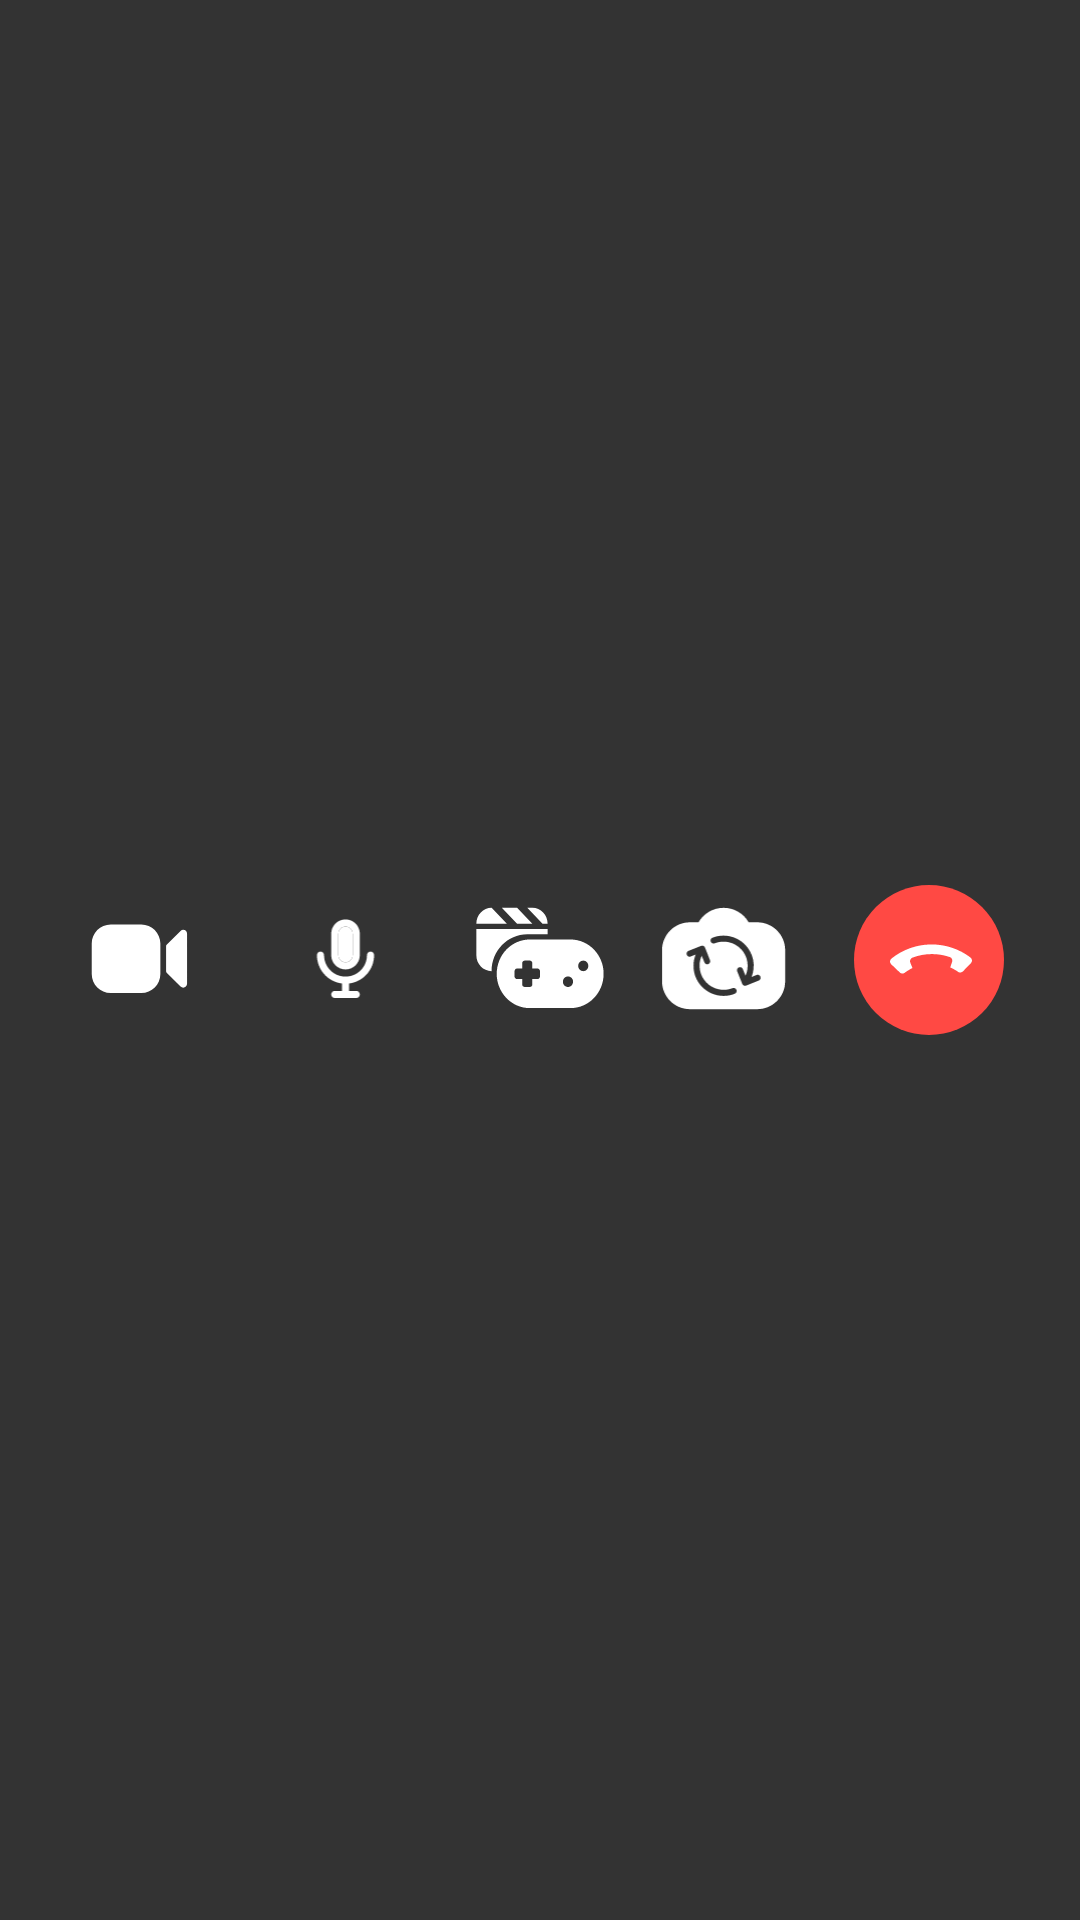

Write the Android layout XML for this screen, with the resource values it uses.
<!-- AndroidManifest.xml: application theme AppTheme -->
<!-- res/layout/panel_buttons_2.xml -->
<LinearLayout xmlns:android="http://schemas.android.com/apk/res/android"
    android:layout_width="match_parent"
    android:layout_height="wrap_content"
    android:orientation="horizontal"
    android:gravity="center_vertical"
    android:background="@drawable/bg_panel_2"
    android:padding="12dp">

    <ImageView
        android:src="@drawable/ic_video2"
        android:layout_width="42dp"
        android:layout_height="42dp"
        android:layout_weight="1"
        android:layout_margin="6dp" />


    <ImageView
        android:src="@drawable/ic_mic2"
        android:layout_width="42dp"
        android:layout_height="42dp"
        android:layout_weight="1"
        android:layout_margin="6dp" />

    <ImageView
        android:src="@drawable/ic_gallery"
        android:layout_width="35dp"
        android:layout_height="35dp"
        android:layout_weight="1"
        android:layout_margin="6dp" />

    <ImageView
        android:src="@drawable/ic_swap_camera2"
        android:layout_width="35dp"
        android:layout_height="35dp"
        android:layout_weight="1"
        android:layout_margin="6dp" />



    <ImageView
        android:id="@+id/btnCancel"
        android:src="@drawable/ic_cancel_call"
        android:layout_width="50dp"
        android:layout_height="50dp"
        android:layout_weight="1"
        android:layout_margin="6dp" />
</LinearLayout>
<!-- resources referenced by this layout -->
<resources>
  <!-- drawable bg_panel_2 (drawable) -->
  <shape xmlns:android="http://schemas.android.com/apk/res/android">
      
      <solid android:color="#CC000000" />
  
  
  
      <corners android:radius="@dimen/_16sdp" />
  
  </shape>
  <!-- drawable ic_cancel_call (drawable) -->
  <vector xmlns:android="http://schemas.android.com/apk/res/android"
      android:width="48dp"
      android:height="48dp"
      android:viewportWidth="48"
      android:viewportHeight="48">
    <path
        android:pathData="M24,24m-24,0a24,24 0,1 1,48 0a24,24 0,1 1,-48 0"
        android:fillColor="#FF4944"/>
    <path
        android:pathData="M11.904,25.364C11.78,25.244 11.684,25.1 11.621,24.94C11.558,24.78 11.53,24.609 11.538,24.437C11.548,24.259 11.595,24.085 11.677,23.926C11.758,23.767 11.872,23.627 12.011,23.514C15.58,20.663 19.997,19.082 24.564,19.019C29.132,18.956 33.59,20.416 37.236,23.168C37.377,23.277 37.494,23.414 37.58,23.57C37.667,23.726 37.721,23.898 37.738,24.075C37.752,24.246 37.73,24.419 37.672,24.58C37.614,24.742 37.522,24.89 37.403,25.013L34.878,27.621C34.687,27.827 34.43,27.96 34.151,27.998C33.872,28.035 33.589,27.974 33.35,27.825C33.079,27.63 32.802,27.446 32.52,27.274C31.964,26.93 31.385,26.628 30.785,26.369L31.399,24.605C31.452,24.455 31.475,24.296 31.466,24.136C31.457,23.977 31.417,23.822 31.348,23.678C31.279,23.534 31.182,23.406 31.063,23.3C30.944,23.194 30.806,23.112 30.655,23.06C26.765,21.716 22.525,21.785 18.68,23.253C18.388,23.38 18.159,23.618 18.041,23.913C17.974,24.059 17.938,24.217 17.933,24.377C17.928,24.537 17.955,24.697 18.013,24.846L18.708,26.563C18.112,26.857 17.535,27.187 16.978,27.55C16.702,27.731 16.431,27.924 16.166,28.127C15.932,28.284 15.651,28.354 15.371,28.326C15.091,28.298 14.83,28.173 14.632,27.972L11.904,25.364Z"
        android:fillColor="#ffffff"/>
  </vector>
  <!-- drawable ic_video2 (drawable) -->
  <vector xmlns:android="http://schemas.android.com/apk/res/android"
      android:width="33dp"
      android:height="33dp"
      android:viewportWidth="33"
      android:viewportHeight="33">
    <path
        android:pathData="M17.103,7.178C19.86,7.179 22.096,9.414 22.096,12.172V20.161C22.096,22.918 19.86,25.154 17.103,25.154H9.113C6.356,25.154 4.12,22.918 4.12,20.161V12.172C4.12,9.414 6.356,7.178 9.113,7.178H17.103ZM27.382,8.884C28.011,8.254 29.087,8.7 29.087,9.59V22.743C29.087,23.633 28.011,24.078 27.382,23.449L23.741,19.807C23.648,19.714 23.595,19.587 23.595,19.455V12.878C23.595,12.745 23.648,12.619 23.741,12.525L27.382,8.884Z"
        android:fillColor="#ffffff"/>
  </vector>
  <style name="AppTheme" parent="@style/Theme.MaterialComponents.Light.NoActionBar">
          <item name="colorAccent">@color/colorAccent</item>
          <item name="colorPrimary">@color/colorPrimary</item>
          <item name="colorPrimaryDark">@color/colorPrimaryDark</item>
          <item name="android:windowFullscreen">true</item>
          <item name="android:windowContentOverlay">@null</item>
      </style>
  <!-- not gathered from this repository: default colours our renderer supplied (Android Studio template values) -->
  <color name="colorPrimary">#FF6200EE</color>
  <color name="colorPrimaryDark">#FF3700B3</color>
  <color name="colorAccent">#FF03DAC5</color>
</resources>
